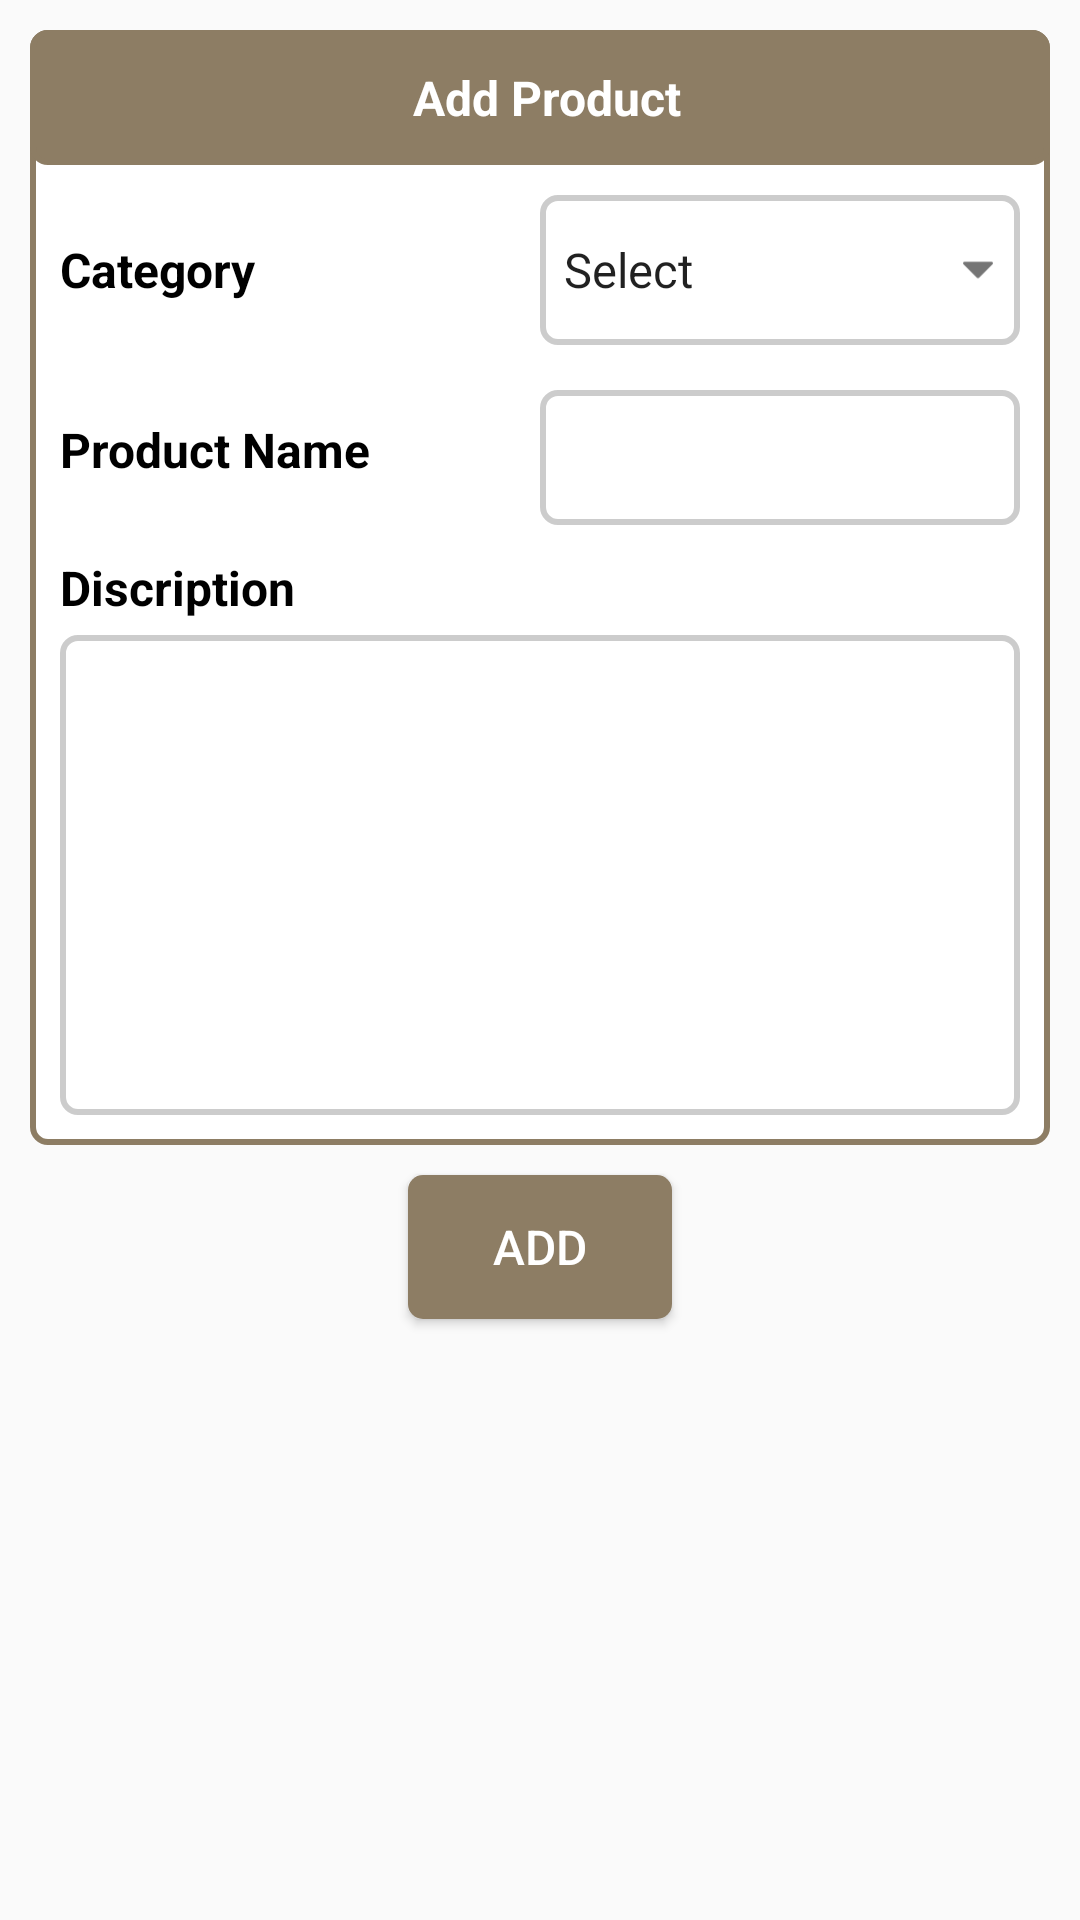

This screen was rendered from an Android layout file. Write that file and the resources it references.
<!-- AndroidManifest.xml: application theme AppTheme -->
<!-- res/layout/add_products.xml -->
<?xml version="1.0" encoding="utf-8"?>
<RelativeLayout xmlns:android="http://schemas.android.com/apk/res/android"
    android:layout_width="match_parent"
    android:layout_height="match_parent"
    android:orientation="vertical">

    <LinearLayout
        android:id="@+id/lay_top"
        android:layout_width="match_parent"
        android:layout_height="wrap_content"
        android:layout_margin="10dp"
        android:background="@drawable/view_border"
        android:orientation="vertical">

        <LinearLayout
            android:layout_width="fill_parent"
            android:layout_height="45dp"
            android:background="@drawable/view_border_fill"
            android:orientation="horizontal">

            <TextView
                android:layout_width="match_parent"
                android:layout_height="match_parent"
                android:layout_weight="0.4"
                android:gravity="center"
                android:paddingLeft="5dp"
                android:text="Add Product"
                android:textColor="@color/white"
                android:textSize="@dimen/text_size"
                android:textStyle="bold" />
        </LinearLayout>

        <LinearLayout
            android:layout_width="match_parent"
            android:layout_height="50dp"
            android:layout_marginLeft="10dp"
            android:layout_marginTop="10dp"
            android:layout_marginRight="10dp"
            android:orientation="horizontal"
            android:weightSum="1">

            <TextView
                android:id="@+id/tv_gender"
                android:layout_width="0dp"
                android:layout_height="match_parent"
                android:layout_weight="0.5"
                android:gravity="left|center"
                android:text="Category"
                android:textColor="@color/black"
                android:textSize="@dimen/text_size"
                android:textStyle="bold" />

            <FrameLayout
                android:layout_width="0dp"
                android:layout_height="match_parent"
                android:layout_weight="0.5"
                android:background="@drawable/spinner_boarder">

                <Spinner

                    android:id="@+id/sp_category"
                    android:layout_width="match_parent"
                    android:layout_height="42dp"
                    android:layout_gravity="center"
                    android:background="@null"
                    android:entries="@array/type_products"
                    android:gravity="center"
                    android:overlapAnchor="false"
                    android:spinnerMode="dropdown" />

                <ImageView
                    android:layout_width="20dp"
                    android:layout_height="20dp"
                    android:layout_gravity="center|end"
                    android:layout_marginLeft="5dp"
                    android:layout_marginRight="4dp"
                    android:padding="5dp"
                    android:src="@mipmap/ic_down_arrow" />
            </FrameLayout>

        </LinearLayout>

        <LinearLayout
            android:layout_width="match_parent"
            android:layout_height="50dp"
            android:layout_marginLeft="10dp"
            android:layout_marginTop="10dp"
            android:layout_marginRight="10dp"
            android:orientation="horizontal"
            android:weightSum="1">

            <TextView
                android:id="@+id/tv_name"
                android:layout_width="0dp"
                android:layout_height="match_parent"
                android:layout_weight="0.5"
                android:gravity="left|center"
                android:text="Product Name"
                android:textColor="@color/black"
                android:textSize="@dimen/text_size"
                android:textStyle="bold" />

            <EditText
                android:id="@+id/et_name"
                android:layout_width="0dp"
                android:layout_height="match_parent"
                android:layout_weight="0.5"
                android:background="@drawable/edittext_bg"
                android:inputType="text"
                android:layout_marginTop="5dp"
                android:scrollbars="horizontal"
                android:textColor="@color/black"
                android:paddingLeft="7dp" />

        </LinearLayout>


        <LinearLayout
            android:layout_width="match_parent"
            android:layout_height="wrap_content"
            android:layout_margin="10dp"
            android:orientation="vertical">

            <TextView
                android:layout_width="match_parent"
                android:layout_height="match_parent"
                android:gravity="left|center"
                android:text="Discription"
                android:textColor="@color/black"
                android:textSize="@dimen/text_size"
                android:textStyle="bold" />

            <EditText
                android:id="@+id/et_disc"
                android:layout_width="match_parent"
                android:layout_height="160dp"
                android:background="@drawable/edittext_bg"
                android:inputType="text"
                android:gravity="top"
                android:paddingTop="5dp"
                android:layout_marginTop="5dp"
                android:scrollbars="horizontal"
                android:textColor="@color/black"
                android:paddingLeft="7dp" />
        </LinearLayout>
    </LinearLayout>

    <Button
        android:id="@+id/btn_add"
        android:layout_width="wrap_content"
        android:layout_height="wrap_content"
        android:layout_below="@+id/lay_top"
        android:layout_centerHorizontal="true"
        android:layout_gravity="center"
        android:layout_marginBottom="60dp"
        android:background="@drawable/btn_rounded"
        android:paddingLeft="5dp"
        android:paddingRight="5dp"
        android:text="Add"
        android:textColor="@color/white"
        android:textSize="@dimen/text_size" />

</RelativeLayout>
<!-- resources referenced by this layout -->
<resources>
  <string-array name="type_products">
          <item>Select</item>
          <item>Shoes</item>
          <item>Clothes</item>
          <item>Fruits</item>
          <item>Electronics</item>
          <item>Others</item>
      </string-array>
  <color name="black">#000000</color>
  <color name="white">#FFFFFF</color>
  <dimen name="text_size">16sp</dimen>
  <!-- drawable btn_rounded (drawable) -->
  <?xml version="1.0" encoding="utf-8"?>
  <shape xmlns:android="http://schemas.android.com/apk/res/android"
      android:shape="rectangle" android:padding="3dp">
      <solid android:color="@color/colorPrimary"/>
      <corners
          android:bottomRightRadius="5dp"
          android:bottomLeftRadius="5dp"
          android:topLeftRadius="5dp"
          android:topRightRadius="5dp"/>
  </shape>
  <!-- drawable edittext_bg (drawable) -->
  <?xml version="1.0" encoding="utf-8"?>
  <shape xmlns:android="http://schemas.android.com/apk/res/android"
      android:shape="rectangle" android:padding="3dp">
      <solid android:color="@color/transparent"/>
      <corners
          android:bottomRightRadius="5dp"
          android:bottomLeftRadius="5dp"
          android:topLeftRadius="5dp"
          android:topRightRadius="5dp"/>
      <stroke android:color="@color/edittextcolor" android:width="2dp"/>
  </shape>
  <!-- drawable spinner_boarder (drawable-xhdpi) -->
  <?xml version="1.0" encoding="UTF-8"?>
  <shape xmlns:android="http://schemas.android.com/apk/res/android"
  android:shape="rectangle">
  <solid android:color="@android:color/transparent" />
  <corners android:radius="5dp"/>
  <stroke
      android:width="2dp"
      android:color="@color/edittextcolor" />
  </shape>
  <!-- drawable view_border (drawable-xhdpi) -->
  <?xml version="1.0" encoding="utf-8"?>
  <shape xmlns:android="http://schemas.android.com/apk/res/android"
      android:shape="rectangle" android:padding="3dp">
      <solid android:color="@color/white"/>
      <corners
          android:bottomRightRadius="5dp"
          android:bottomLeftRadius="5dp"
          android:topLeftRadius="5dp"
          android:topRightRadius="5dp"/>
      <stroke android:color="@color/colorPrimary" android:width="2dp"/>
  </shape>
  <!-- drawable view_border_fill (drawable-xhdpi) -->
  <?xml version="1.0" encoding="utf-8"?>
  <shape xmlns:android="http://schemas.android.com/apk/res/android"
      android:padding="3dp"
      android:shape="rectangle">
      <solid android:color="@color/colorPrimary" />
      <corners
          android:bottomLeftRadius="5dp"
          android:bottomRightRadius="5dp"
          android:topLeftRadius="5dp"
          android:topRightRadius="5dp" />
      <stroke
          android:width="2dp"
          android:color="@color/colorPrimary" />
  </shape>
  <!-- mipmap ic_down_arrow: png bitmap (mipmap-hdpi, 487 bytes) -->
  <style name="AppTheme" parent="Theme.AppCompat.Light.NoActionBar">
          
          <item name="colorPrimary">@color/colorPrimary</item>
          <item name="colorPrimaryDark">@color/colorPrimaryDark</item>
          <item name="colorAccent">@color/colorAccent</item>
          <item name="android:windowFullscreen">true</item>
          <item name="android:windowNoTitle">true</item>
      </style>
  <color name="colorPrimary">#8d7d64</color>
  <color name="transparent">#00000000</color>
  <color name="edittextcolor">#CCCCCC</color>
  <color name="colorPrimaryDark">#7f6d50</color>
  <color name="colorAccent">#7f6d50</color>
</resources>
